Run: headless pygame with SDL's dummy video driver; simulated clock (each Clock.tick advances the game by its frame time, no real sleeping); random seed 0; keys injected as events and as key.get_pressed() state; no mouse input.
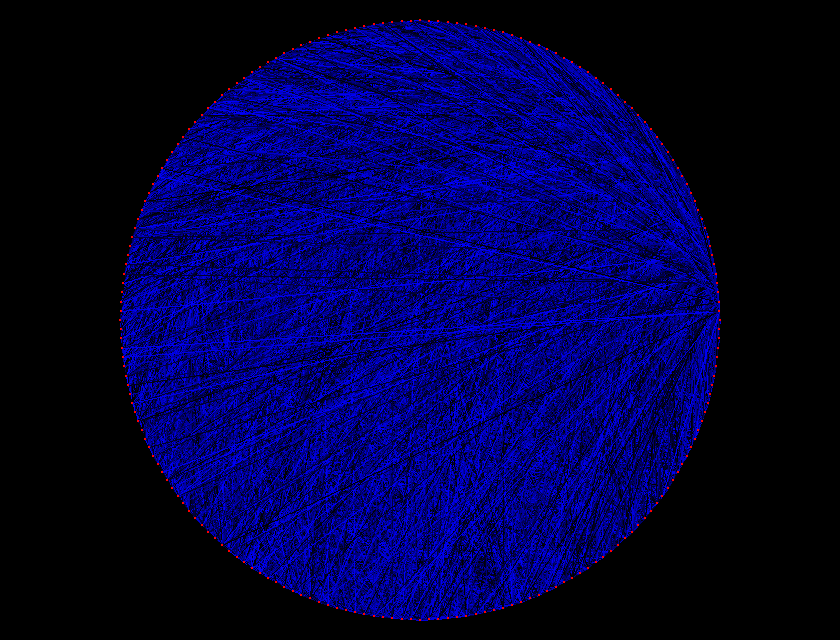
Frame 1 of 4 · flips 1–60 · no input
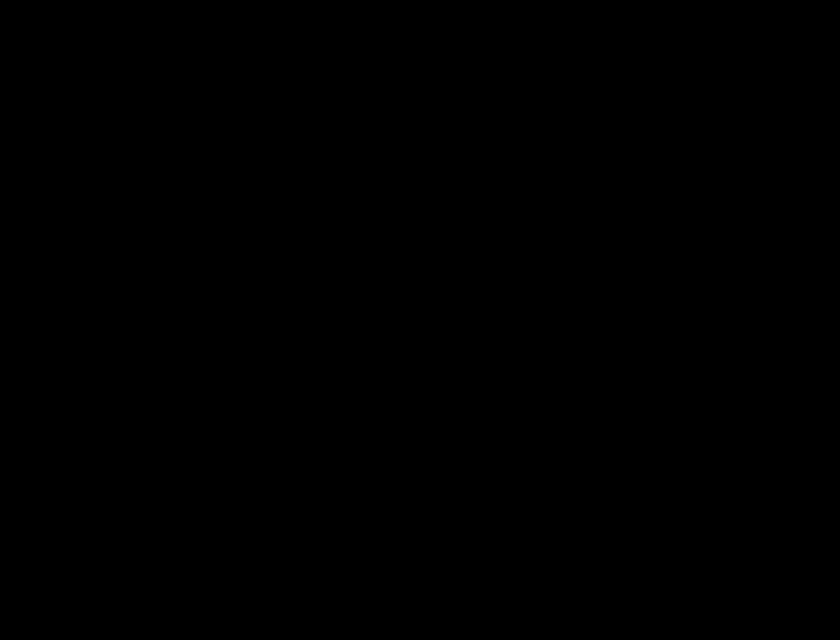
Frame 2 of 4 · flips 61–180 · tapped SPACE, RETURN · held RIGHT (→), D
Frame 3 of 4 · flips 181–300 · held DOWN (↓), S · screen unchanged from frame 2, image omitted
Frame 4 of 4 · flips 301–420 · held LEFT (←), A, UP (↑), W · screen unchanged from frame 3, image omitted

The pygame program that drew these frames:

import pygame
import math
import random
from pygame.locals import * 

###JOSEPERTI CODE####

class grafo:
    def __init__(self):
        self.num = 200
        self.matriz = []
        self.matriz_pos = []
        self.angulo = (2 * math.pi/self.num)
        self.radio = 300
        self.dim = [840,640]
        self.centro = [self.dim[0]/2,self.dim[1]/2]
        self.surf_base = pygame.Surface(self.dim)
        self.surf = self.surf_base
        self.surf_coord = [0,0]
        for k in range(self.num):
            x = int(self.radio * math.cos(self.angulo * k))+self.centro[0]
            y = int(self.radio * math.sin(self.angulo * k))+self.centro[1]
            self.matriz_pos.append([x,y])
            
    def pintar_nodos(self):
        for k in range(self.num):
            pygame.draw.circle(self.surf,[255,0,0],self.matriz_pos[k],1)
            
    def pintar_arcos(self):
        color = [0,0,100]
        n = 2
        for k in range(self.num):
            for i in range(self.num):
                color[n]+=10
                if color[n]> 250:
                    color[n] = 0
                if (self.matriz[k][i]==1):
                    pygame.draw.line(self.surf,color,self.matriz_pos[k],self.matriz_pos[i])

    def aleatorio(self):
        matriz = []
        for k in range(self.num):
            m_0 = []
            for i in range(self.num):
                num = random.random()
                if num<0.1:
                    m_0.append(1)
                else:
                    m_0.append(0)
            matriz.append(m_0)
        self.matriz = matriz
        #print self.matriz

    def pintar_surf(self,ventana):
        ventana.fill([0,0,0])
        ventana.blit(self.surf, self.surf_coord)

    def mover_surf(self,coord):
        self.surf_coord[0] += coord[0]
        self.surf_coord[1] += coord[1]

    def aumento(self,aum):
        if self.dim[0]+aum[0] >0 and self.dim[1]+aum[1]>0:
            self.dim[0] += aum[0]
            self.dim[1] += aum[1]
            self.surf = pygame.transform.scale(self.surf_base,(self.dim))
        
def main():

    ventana = pygame.display.set_mode((840,640))
    timer = pygame.time.Clock()
    grafo_0 = grafo()
    grafo_0.aleatorio()
    grafo_0.pintar_arcos()
    grafo_0.pintar_nodos()
    grafo_0.pintar_surf(ventana)
    while True:
        for e in pygame.event.get():
            if e.type == pygame.QUIT:
                exit()
        key = pygame.key.get_pressed()
        if key[K_RIGHT]:
            grafo_0.mover_surf([-10,0])
            grafo_0.pintar_surf(ventana)
        elif key[K_LEFT]:
            grafo_0.mover_surf([10,0])
            grafo_0.pintar_surf(ventana)
        elif key[K_UP]:
            grafo_0.mover_surf([0,10])
            grafo_0.pintar_surf(ventana)
        elif key[K_DOWN]:
            grafo_0.mover_surf([0,-10])
            grafo_0.pintar_surf(ventana)
        elif key[K_w]:
            grafo_0.aumento([21,16])
            grafo_0.pintar_surf(ventana)
        elif key[K_s]:
            grafo_0.aumento([-21,-16])
            grafo_0.pintar_surf(ventana)
        pygame.display.update()
        timer.tick(20)

main()
